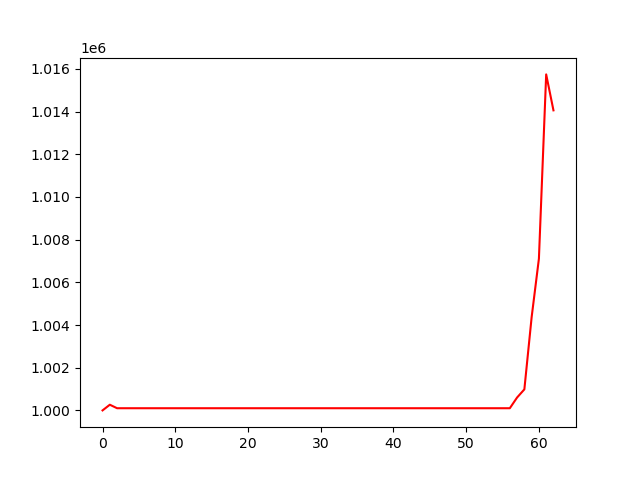

The file beside this chart, header and first rows:
, 0
0, 1000000
1, 1000266
2, 1000102
3, 1000102
4, 1000102
5, 1000102
6, 1000102
7, 1000102
8, 1000102
9, 1000102
10, 1000102
11, 1000102
12, 1000102
13, 1000102
14, 1000102
15, 1000102
16, 1000102
17, 1000102
18, 1000102
19, 1000102
20, 1000102
21, 1000102
22, 1000102
23, 1000102
24, 1000102
25, 1000102
26, 1000102
27, 1000102
28, 1000102
29, 1000102
30, 1000102
31, 1000102
32, 1000102
33, 1000102
34, 1000102
35, 1000102
36, 1000102
37, 1000102
38, 1000102
39, 1000102
40, 1000102
41, 1000102
42, 1000102
43, 1000102
44, 1000102
45, 1000102
46, 1000102
47, 1000102
48, 1000102
49, 1000102
50, 1000102
51, 1000102
52, 1000102
53, 1000102
54, 1000102
55, 1000102
56, 1000102
57, 1000604
58, 1000986
59, 1004368
... 3 more rows
